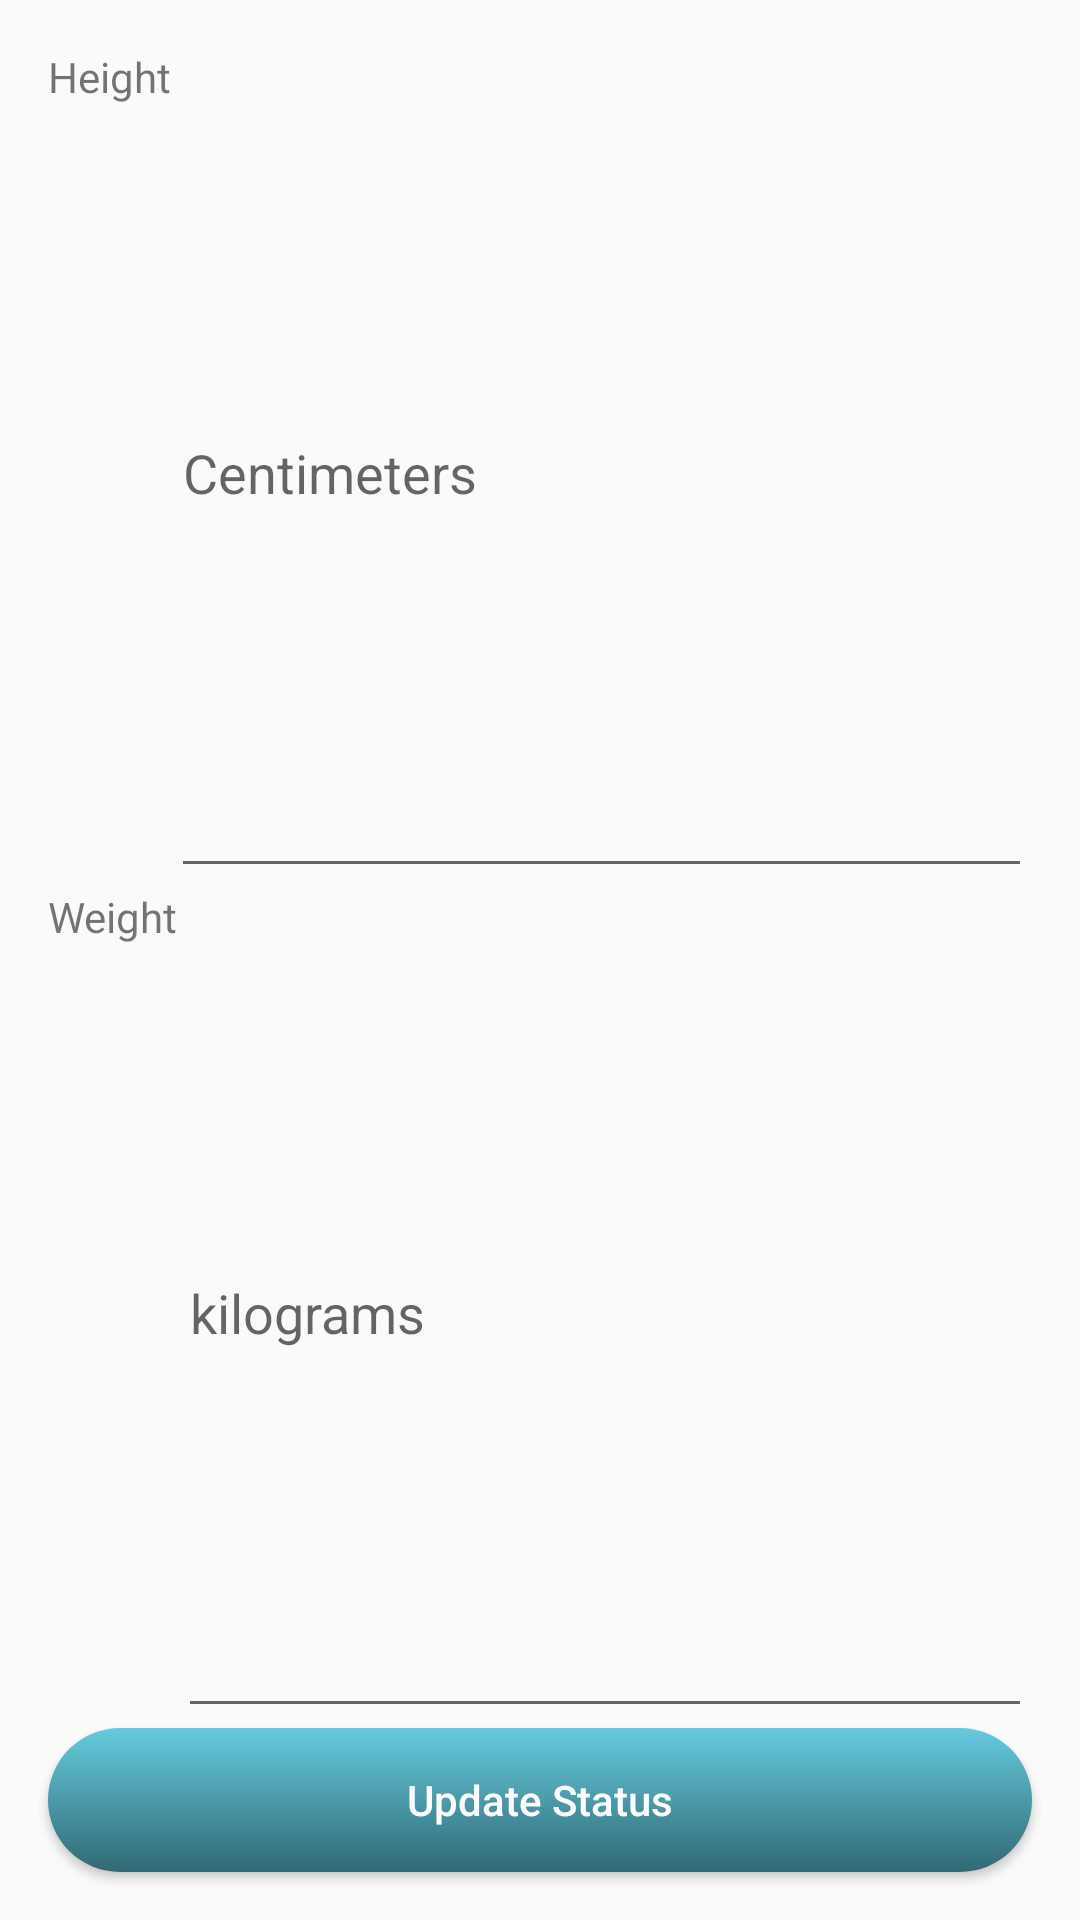

Layout XML and referenced resources for this Android screen:
<!-- AndroidManifest.xml: application theme Theme.FitnessExerciseTracking -->
<!-- res/layout/activity_update_information.xml -->
<?xml version="1.0" encoding="utf-8"?>
<androidx.constraintlayout.widget.ConstraintLayout xmlns:android="http://schemas.android.com/apk/res/android"
    xmlns:app="http://schemas.android.com/apk/res-auto"
    xmlns:tools="http://schemas.android.com/tools"
    android:layout_width="match_parent"
    android:layout_height="match_parent"
    tools:context=".UpdateInformation">

    <TextView
        android:id="@+id/textViewHeight"
        android:layout_width="wrap_content"
        android:layout_height="0dp"
        android:layout_marginStart="16dp"
        android:layout_marginTop="16dp"
        android:text="@string/height_textView"
        app:layout_constraintBottom_toTopOf="@+id/textViewWeight"
        app:layout_constraintStart_toStartOf="parent"
        app:layout_constraintTop_toTopOf="parent" />

    <EditText
        android:id="@+id/editTextViewHeightInfo"
        android:layout_width="0dp"
        android:layout_height="0dp"
        android:layout_marginEnd="16dp"
        android:hint="@string/centimeters_editTextHint"
        android:importantForAutofill="no"
        android:inputType="number"
        app:layout_constraintBottom_toBottomOf="@+id/textViewHeight"
        app:layout_constraintEnd_toEndOf="parent"
        app:layout_constraintStart_toEndOf="@+id/textViewHeight"
        app:layout_constraintTop_toTopOf="@+id/textViewHeight" />

    <TextView
        android:id="@+id/textViewWeight"
        android:layout_width="wrap_content"
        android:layout_height="0dp"
        android:layout_marginStart="16dp"
        android:text="@string/weight_textView"
        app:layout_constraintBottom_toTopOf="@+id/buttonUpdateInformation"
        app:layout_constraintStart_toStartOf="parent"
        app:layout_constraintTop_toBottomOf="@+id/textViewHeight" />

    <EditText
        android:id="@+id/editTextViewWeightInfo"
        android:layout_width="0dp"
        android:layout_height="0dp"
        android:layout_marginEnd="16dp"
        android:hint="@string/kilograms_editText"
        android:importantForAutofill="no"
        android:inputType="numberDecimal"
        app:layout_constraintBottom_toBottomOf="@+id/textViewWeight"
        app:layout_constraintEnd_toEndOf="parent"
        app:layout_constraintStart_toEndOf="@+id/textViewWeight"
        app:layout_constraintTop_toTopOf="@+id/textViewWeight" />

    <Button
        android:id="@+id/buttonUpdateInformation"
        android:layout_width="0dp"
        android:layout_height="wrap_content"
        android:layout_marginStart="16dp"
        android:layout_marginEnd="16dp"
        android:layout_marginBottom="16dp"
        android:onClick="onUpdateInformation"
        android:text="@string/updateStatus_button"
        android:inputType="numberDecimal"
        android:background="@drawable/button_main"
        android:textColor="@color/white"
        app:layout_constraintBottom_toBottomOf="parent"
        app:layout_constraintEnd_toEndOf="parent"
        app:layout_constraintStart_toStartOf="parent" />

</androidx.constraintlayout.widget.ConstraintLayout>
<!-- resources referenced by this layout -->
<resources>
  <color name="white">#FFFFFFFF</color>
  <!-- drawable button_main (drawable) -->
  <?xml version="1.0" encoding="utf-8"?>
  <shape xmlns:android="http://schemas.android.com/apk/res/android"
      android:padding="16dp"
      android:shape="rectangle">
  
      <gradient
          android:endColor="@color/light_cyan"
          android:type="linear"
          android:angle="90"
          android:startColor="@color/dark_cyan" />
  
      <corners android:radius="30dp" />
  </shape>
  <string name="centimeters_editTextHint">Centimeters</string>
  <string name="height_textView">Height</string>
  <string name="kilograms_editText">kilograms</string>
  <string name="updateStatus_button">Update Status</string>
  <string name="weight_textView">Weight</string>
  <style name="Theme.FitnessExerciseTracking" parent="Theme.AppCompat.DayNight.DarkActionBar">
          
          <item name="colorPrimary">@color/light_cyan</item>
          <item name="colorPrimaryVariant">@color/dark_cyan</item>
          <item name="colorOnPrimary">@color/light_matcha</item>
          
          <item name="colorSecondary">@color/green_1</item>
          <item name="colorSecondaryVariant">@color/green_5</item>
          <item name="colorOnSecondary">@color/green_9</item>
          
          <item name="android:statusBarColor">@android:color/transparent</item>
          
          <item name="android:navigationBarColor">@android:color/transparent</item>
      </style>
  <color name="light_cyan">#65cbdf</color>
  <color name="dark_cyan">#316974</color>
  <color name="light_matcha">#d8dcc5</color>
  <color name="green_1">#4e9881</color>
  <color name="green_5">#244e41</color>
  <color name="green_9">#000000</color>
</resources>
